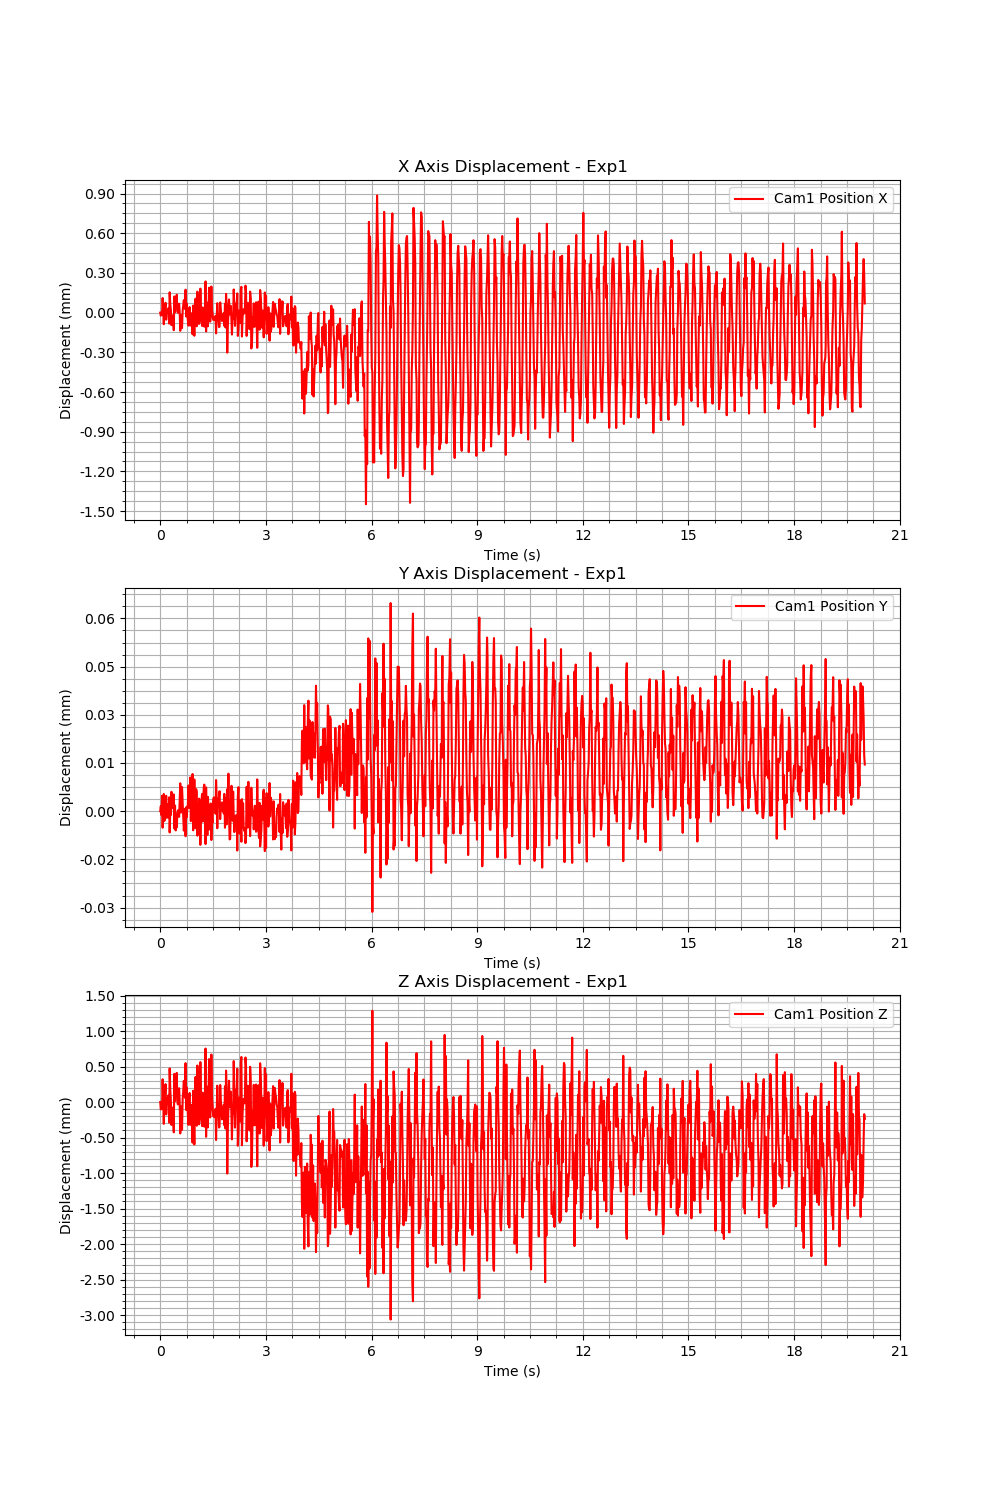

Values plotted in this chart, from the file beside it:
Time (s), Cam1 Fiducial ID, Cam1 Position X, Cam1 Position Y, Cam1 Position Z, Cam1 Rotation X, Cam1 Rotation Y, Cam1 Rotation Z, Cam1 Rotation W
1721049767, 9, 0.5648, -0.03328, 1.857, 1.3201557676188792e-06, -0.1203, 0.01066, 0.9927
1721049767, 9, 0.5648, -0.03328, 1.857, 0.0001539, -0.1192, 0.01145, 0.9928
1721049767, 9, 0.5648, -0.03328, 1.857, 3.38705002744211e-05, -0.1196, 0.01116, 0.9928
1721049767, 9, 0.5648, -0.03327, 1.857, 0.0002037, -0.1194, 0.01171, 0.9928
1721049767, 9, 0.5649, -0.03328, 1.857, 5.991750975600543e-05, -0.1187, 0.01153, 0.9929
1721049767, 9, 0.5648, -0.03328, 1.857, -5.169306887680652e-05, -0.1184, 0.01086, 0.9929
1721049767, 9, 0.5647, -0.03327, 1.857, 0.0001129, -0.1201, 0.01145, 0.9927
1721049767, 9, 0.5648, -0.03328, 1.857, 0.0001669, -0.1197, 0.01086, 0.9928
1721049767, 9, 0.5648, -0.03328, 1.857, 2.094833779866041e-06, -0.12, 0.01016, 0.9927
1721049767, 9, 0.5649, -0.03328, 1.857, -5.174731403077028e-05, -0.12, 0.009121, 0.9927
1721049767, 9, 0.5647, -0.03327, 1.857, 2.9346109873679467e-05, -0.1207, 0.01143, 0.9926
1721049767, 9, 0.5648, -0.03328, 1.857, -8.01584479049833e-06, -0.12, 0.01018, 0.9927
1721049767, 9, 0.5648, -0.03328, 1.857, -1.6578911453399482e-05, -0.1204, 0.01058, 0.9927
1721049767, 9, 0.5648, -0.03328, 1.857, -9.884791435961669e-05, -0.1198, 0.01108, 0.9927
1721049767, 9, 0.5648, -0.03328, 1.857, -7.379597906957995e-05, -0.1193, 0.01078, 0.9928
1721049767, 9, 0.5647, -0.03327, 1.857, -3.134000581643159e-05, -0.1194, 0.01137, 0.9928
1721049767, 9, 0.565, -0.03328, 1.857, 8.614801789131723e-05, -0.1192, 0.011, 0.9928
1721049767, 9, 0.5649, -0.03328, 1.857, 0.0002383, -0.1188, 0.01249, 0.9928
1721049767, 9, 0.5648, -0.03328, 1.857, 0.000187, -0.1182, 0.0121, 0.9929
1721049767, 9, 0.5647, -0.03327, 1.857, 6.1050122795646e-05, -0.1205, 0.01088, 0.9926
1721049767, 9, 0.5648, -0.03328, 1.857, -2.4961057297685748e-05, -0.1196, 0.009749, 0.9928
1721049767, 9, 0.5648, -0.03328, 1.857, -7.019127289504359e-05, -0.1202, 0.01005, 0.9927
1721049768, 9, 0.5648, -0.03328, 1.857, -2.783419093105424e-05, -0.1209, 0.01039, 0.9926
1721049768, 9, 0.5647, -0.03327, 1.856, -6.11280505989724e-05, -0.1207, 0.009775, 0.9926
1721049768, 9, 0.5649, -0.03328, 1.857, -0.0001087, -0.1192, 0.009183, 0.9928
1721049768, 9, 0.5648, -0.03328, 1.857, -1.5677090443876593e-05, -0.1209, 0.01011, 0.9926
1721049768, 9, 0.5649, -0.03328, 1.857, -1.6390892654548228e-05, -0.1193, 0.01002, 0.9928
1721049768, 9, 0.5648, -0.03328, 1.857, 3.881803650296949e-05, -0.1197, 0.01098, 0.9927
1721049768, 9, 0.5649, -0.03328, 1.857, 9.64270591443309e-05, -0.1188, 0.01108, 0.9929
1721049768, 9, 0.5648, -0.03328, 1.857, 6.812699848077192e-05, -0.119, 0.01164, 0.9928
1721049768, 9, 0.5648, -0.03328, 1.857, -2.644381837420773e-05, -0.1192, 0.01139, 0.9928
1721049768, 9, 0.5648, -0.03328, 1.857, 0.0001291, -0.1198, 0.01188, 0.9927
1721049768, 9, 0.5649, -0.03328, 1.857, 4.7551338347991964e-05, -0.1193, 0.01081, 0.9928
1721049768, 9, 0.5648, -0.03328, 1.857, 4.0006332101140475e-05, -0.1195, 0.01014, 0.9928
1721049768, 9, 0.5647, -0.03327, 1.856, -3.6238005097423996e-05, -0.1205, 0.01045, 0.9927
1721049768, 9, 0.5648, -0.03328, 1.857, 9.556704612443027e-05, -0.121, 0.01089, 0.9926
1721049768, 9, 0.5647, -0.03327, 1.857, 4.0847291349585113e-05, -0.1196, 0.01162, 0.9927
1721049768, 9, 0.5647, -0.03327, 1.856, -4.598081152293223e-05, -0.1202, 0.01046, 0.9927
1721049768, 9, 0.5648, -0.03328, 1.857, 8.217860646156677e-05, -0.1206, 0.01078, 0.9926
1721049768, 9, 0.5648, -0.03328, 1.857, -4.641364366476205e-05, -0.1186, 0.01087, 0.9929
1721049768, 9, 0.5649, -0.03328, 1.857, 6.412357880038815e-05, -0.1194, 0.01104, 0.9928
1721049768, 9, 0.5649, -0.03328, 1.857, 0.000107, -0.1195, 0.0116, 0.9928
1721049768, 9, 0.5648, -0.03328, 1.857, 4.2535531006432135e-05, -0.1189, 0.01038, 0.9929
1721049768, 9, 0.565, -0.03329, 1.857, 8.935775320036648e-05, -0.1184, 0.01102, 0.9929
1721049768, 9, 0.5648, -0.03328, 1.857, -2.6146383077372812e-05, -0.1192, 0.01093, 0.9928
1721049768, 9, 0.5649, -0.03328, 1.857, 0.0002132, -0.1188, 0.01102, 0.9929
1721049768, 9, 0.5648, -0.03328, 1.857, -1.933864029212263e-05, -0.1198, 0.01058, 0.9927
1721049768, 9, 0.5647, -0.03328, 1.857, -1.0561698353561056e-05, -0.1211, 0.01047, 0.9926
1721049768, 9, 0.5647, -0.03327, 1.857, -0.0002033, -0.1205, 0.009852, 0.9927
1721049768, 9, 0.5648, -0.03328, 1.857, -4.2179040099250706e-05, -0.1195, 0.01002, 0.9928
1721049768, 9, 0.5648, -0.03328, 1.857, -6.329173633272063e-05, -0.1191, 0.00939, 0.9928
1721049768, 9, 0.5647, -0.03327, 1.857, 4.484871074870389e-05, -0.1203, 0.01055, 0.9927
1721049768, 9, 0.5648, -0.03328, 1.857, -0.0001027, -0.1182, 0.0103, 0.9929
1721049768, 9, 0.5648, -0.03327, 1.857, -5.706336246687073e-05, -0.1201, 0.01069, 0.9927
1721049768, 9, 0.5647, -0.03327, 1.856, -7.456059784103951e-05, -0.12, 0.01033, 0.9927
1721049768, 9, 0.5646, -0.03327, 1.856, 0.000186, -0.1196, 0.01161, 0.9927
1721049768, 9, 0.5649, -0.03328, 1.857, 0.0001267, -0.1198, 0.01178, 0.9927
1721049768, 9, 0.5647, -0.03327, 1.857, -4.233764348268098e-05, -0.1205, 0.009438, 0.9927
1721049768, 9, 0.5646, -0.03327, 1.856, -2.2194289719296383e-05, -0.1197, 0.01123, 0.9927
1721049768, 9, 0.5648, -0.03327, 1.857, 0.0001167, -0.1202, 0.009629, 0.9927
... 1,140 more rows
